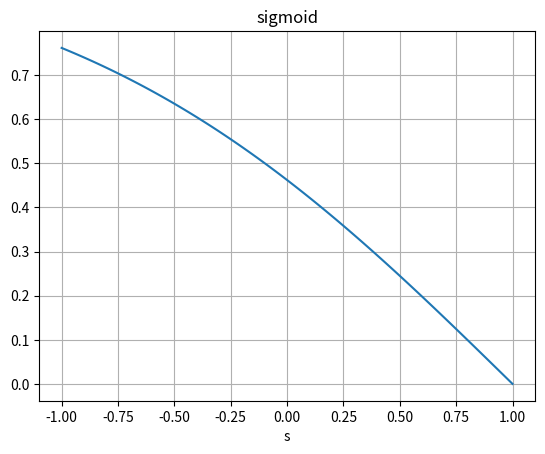
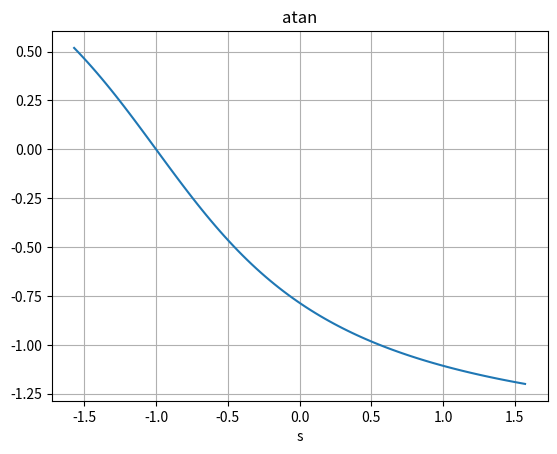

These figures' Python source, in order:
import matplotlib.pyplot as plt
import numpy as np

# sigmoid
k1 = 1
k2 = 1
k3 = 1

# arc tan
a1 = 1
a2 = 1
a3 = 1


plt.figure()
s = np.linspace(-1,1, 100)
plt.plot(s, k1*(np.exp(-k2*s + k3)-1)/(np.exp(-k2*s + k3)+1))
plt.xlabel('s')
plt.grid()
plt.title('sigmoid')
plt.show()

plt.figure()
s = np.linspace(-np.pi/2,np.pi/2, 100)
plt.plot(s,-a1*np.arctan(a2*s + a3))
plt.xlabel('s')
plt.grid()
plt.title('atan')
plt.show()